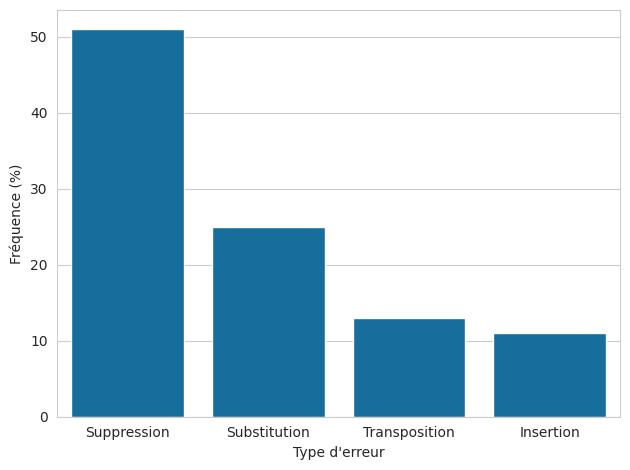

Write Python code to recreate this figure. (Note: this script raises an exception after producing the figure.)
from matplotlib import pyplot as plt
import seaborn as sns
import numpy as np


def main():
    freqs = np.array([0.51, 0.25, 0.13, 0.11]) * 100
    labels = ["Suppression", "Substitution", "Transposition", "Insertion"]
    sns.set_style("whitegrid")
    sns.set_palette("colorblind")
    sns.barplot(x=labels, y=freqs)
    plt.xlabel("Type d'erreur")
    plt.ylabel("Fréquence (%)")
    plt.tight_layout()
    plt.savefig("./assets/python/rules-stats.pdf")


if __name__ == "__main__":
    main()
